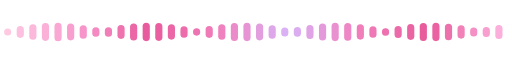
t = 0.00 s
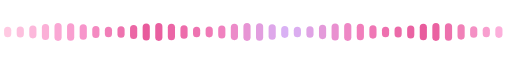
t = 0.55 s
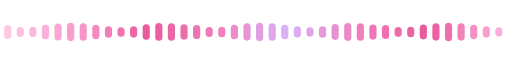
t = 1.10 s
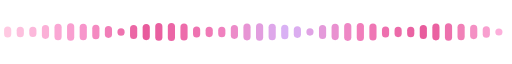
t = 1.60 s
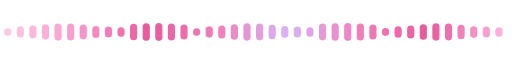
t = 2.14 s
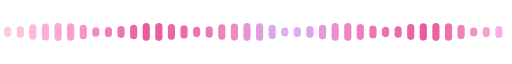
t = 2.70 s

The animated SVG that drew these frames (rendered in a browser with its animation timeline set to each time). Animation: 80 SMIL elements (animate=80); one cycle of 3.20 s, repeats indefinitely.

<svg xmlns="http://www.w3.org/2000/svg" width="1000" height="72" viewBox="0 0 1000 72"><defs><filter id="sh" x="-10%" y="-10%" width="120%" height="135%"><feDropShadow dx="0" dy="6" stdDeviation="7" flood-color="#E85A9B" flood-opacity=".17"/></filter>
<linearGradient id="card" x1="0" y1="0" x2="0" y2="1"><stop offset="0" stop-color="#FFFFFF"/><stop offset="1" stop-color="#FFF0F7"/></linearGradient>
<linearGradient id="shim" x1="0" x2="1"><stop offset="0" stop-color="#fff" stop-opacity="0"/><stop offset=".5" stop-color="#fff" stop-opacity=".85"/><stop offset="1" stop-color="#fff" stop-opacity="0"/></linearGradient>
<linearGradient id="pg" x1="0" x2="1"><stop offset="0" stop-color="#E85A9B"/><stop offset="1" stop-color="#B98BE8"/></linearGradient></defs><style>text{font-family:'Segoe UI',system-ui,-apple-system,Helvetica,Arial,sans-serif}</style><rect x="8.0" y="29.0" width="14" height="14.0" rx="7" fill="#ffc9e2"><animate attributeName="height" values="14.0;27.7;14.0" dur="2.20s" repeatCount="indefinite"/><animate attributeName="y" values="29.0;22.2;29.0" dur="2.20s" repeatCount="indefinite"/></rect><rect x="32.6" y="24.5" width="14" height="23.0" rx="7" fill="#fdc0de"><animate attributeName="height" values="23.0;19.5;23.0" dur="2.45s" repeatCount="indefinite"/><animate attributeName="y" values="24.5;26.3;24.5" dur="2.45s" repeatCount="indefinite"/></rect><rect x="57.2" y="20.8" width="14" height="30.4" rx="7" fill="#fcb8db"><animate attributeName="height" values="30.4;17.7;30.4" dur="2.70s" repeatCount="indefinite"/><animate attributeName="y" values="20.8;27.1;20.8" dur="2.70s" repeatCount="indefinite"/></rect><rect x="81.8" y="18.5" width="14" height="34.9" rx="7" fill="#fbb0d7"><animate attributeName="height" values="34.9;26.2;34.9" dur="2.95s" repeatCount="indefinite"/><animate attributeName="y" values="18.5;22.9;18.5" dur="2.95s" repeatCount="indefinite"/></rect><rect x="106.4" y="18.1" width="14" height="35.9" rx="7" fill="#faa7d4"><animate attributeName="height" values="35.9;32.6;35.9" dur="3.20s" repeatCount="indefinite"/><animate attributeName="y" values="18.1;19.7;18.1" dur="3.20s" repeatCount="indefinite"/></rect><rect x="131.0" y="19.5" width="14" height="33.0" rx="7" fill="#f99fd0"><animate attributeName="height" values="33.0;35.8;33.0" dur="2.20s" repeatCount="indefinite"/><animate attributeName="y" values="19.5;18.1;19.5" dur="2.20s" repeatCount="indefinite"/></rect><rect x="155.6" y="22.6" width="14" height="26.8" rx="7" fill="#f795cb"><animate attributeName="height" values="26.8;35.2;26.8" dur="2.45s" repeatCount="indefinite"/><animate attributeName="y" values="22.6;18.4;22.6" dur="2.45s" repeatCount="indefinite"/></rect><rect x="180.2" y="26.8" width="14" height="18.4" rx="7" fill="#f48ac1"><animate attributeName="height" values="18.4;30.8;18.4" dur="2.70s" repeatCount="indefinite"/><animate attributeName="y" values="26.8;20.6;26.8" dur="2.70s" repeatCount="indefinite"/></rect><rect x="204.8" y="26.6" width="14" height="18.8" rx="7" fill="#f17eb8"><animate attributeName="height" values="18.8;23.6;18.8" dur="2.95s" repeatCount="indefinite"/><animate attributeName="y" values="26.6;24.2;26.6" dur="2.95s" repeatCount="indefinite"/></rect><rect x="229.4" y="22.4" width="14" height="27.1" rx="7" fill="#ee73af"><animate attributeName="height" values="27.1;14.7;27.1" dur="3.20s" repeatCount="indefinite"/><animate attributeName="y" values="22.4;28.6;22.4" dur="3.20s" repeatCount="indefinite"/></rect><rect x="254.0" y="19.4" width="14" height="33.2" rx="7" fill="#eb67a5"><animate attributeName="height" values="33.2;22.3;33.2" dur="2.20s" repeatCount="indefinite"/><animate attributeName="y" values="19.4;24.8;19.4" dur="2.20s" repeatCount="indefinite"/></rect><rect x="278.6" y="18.0" width="14" height="35.9" rx="7" fill="#e85b9c"><animate attributeName="height" values="35.9;29.9;35.9" dur="2.45s" repeatCount="indefinite"/><animate attributeName="y" values="18.0;21.1;18.0" dur="2.45s" repeatCount="indefinite"/></rect><rect x="303.2" y="18.6" width="14" height="34.8" rx="7" fill="#e95fa0"><animate attributeName="height" values="34.8;34.7;34.8" dur="2.70s" repeatCount="indefinite"/><animate attributeName="y" values="18.6;18.6;18.6" dur="2.70s" repeatCount="indefinite"/></rect><rect x="327.8" y="20.9" width="14" height="30.1" rx="7" fill="#eb66a6"><animate attributeName="height" values="30.1;35.9;30.1" dur="2.95s" repeatCount="indefinite"/><animate attributeName="y" values="20.9;18.0;20.9" dur="2.95s" repeatCount="indefinite"/></rect><rect x="352.4" y="24.7" width="14" height="22.6" rx="7" fill="#ed6cab"><animate attributeName="height" values="22.6;33.3;22.6" dur="3.20s" repeatCount="indefinite"/><animate attributeName="y" values="24.7;19.3;24.7" dur="3.20s" repeatCount="indefinite"/></rect><rect x="377.0" y="28.8" width="14" height="14.4" rx="7" fill="#ee73b1"><animate attributeName="height" values="14.4;27.4;14.4" dur="2.20s" repeatCount="indefinite"/><animate attributeName="y" values="28.8;22.3;28.8" dur="2.20s" repeatCount="indefinite"/></rect><rect x="401.6" y="24.3" width="14" height="23.3" rx="7" fill="#f07ab7"><animate attributeName="height" values="23.3;19.1;23.3" dur="2.45s" repeatCount="indefinite"/><animate attributeName="y" values="24.3;26.4;24.3" dur="2.45s" repeatCount="indefinite"/></rect><rect x="426.2" y="20.7" width="14" height="30.6" rx="7" fill="#f081bf"><animate attributeName="height" values="30.6;18.1;30.6" dur="2.70s" repeatCount="indefinite"/><animate attributeName="y" values="20.7;27.0;20.7" dur="2.70s" repeatCount="indefinite"/></rect><rect x="450.8" y="18.5" width="14" height="35.1" rx="7" fill="#ec8bc9"><animate attributeName="height" values="35.1;26.5;35.1" dur="2.95s" repeatCount="indefinite"/><animate attributeName="y" values="18.5;22.7;18.5" dur="2.95s" repeatCount="indefinite"/></rect><rect x="475.4" y="18.1" width="14" height="35.8" rx="7" fill="#e794d4"><animate attributeName="height" values="35.8;32.8;35.8" dur="3.20s" repeatCount="indefinite"/><animate attributeName="y" values="18.1;19.6;18.1" dur="3.20s" repeatCount="indefinite"/></rect><rect x="500.0" y="19.6" width="14" height="32.8" rx="7" fill="#e29edf"><animate attributeName="height" values="32.8;35.8;32.8" dur="2.20s" repeatCount="indefinite"/><animate attributeName="y" values="19.6;18.1;19.6" dur="2.20s" repeatCount="indefinite"/></rect><rect x="524.6" y="22.7" width="14" height="26.5" rx="7" fill="#dea7ea"><animate attributeName="height" values="26.5;35.0;26.5" dur="2.45s" repeatCount="indefinite"/><animate attributeName="y" values="22.7;18.5;22.7" dur="2.45s" repeatCount="indefinite"/></rect><rect x="549.2" y="27.0" width="14" height="18.0" rx="7" fill="#d9b1f4"><animate attributeName="height" values="18.0;30.6;18.0" dur="2.70s" repeatCount="indefinite"/><animate attributeName="y" values="27.0;20.7;27.0" dur="2.70s" repeatCount="indefinite"/></rect><rect x="573.8" y="26.4" width="14" height="19.1" rx="7" fill="#dbadf0"><animate attributeName="height" values="19.1;23.3;19.1" dur="2.95s" repeatCount="indefinite"/><animate attributeName="y" values="26.4;24.4;26.4" dur="2.95s" repeatCount="indefinite"/></rect><rect x="598.4" y="22.3" width="14" height="27.4" rx="7" fill="#e0a3e5"><animate attributeName="height" values="27.4;14.3;27.4" dur="3.20s" repeatCount="indefinite"/><animate attributeName="y" values="22.3;28.8;22.3" dur="3.20s" repeatCount="indefinite"/></rect><rect x="623.0" y="19.3" width="14" height="33.4" rx="7" fill="#e49ada"><animate attributeName="height" values="33.4;22.7;33.4" dur="2.20s" repeatCount="indefinite"/><animate attributeName="y" values="19.3;24.7;19.3" dur="2.20s" repeatCount="indefinite"/></rect><rect x="647.6" y="18.0" width="14" height="35.9" rx="7" fill="#e990d0"><animate attributeName="height" values="35.9;30.2;35.9" dur="2.45s" repeatCount="indefinite"/><animate attributeName="y" values="18.0;20.9;18.0" dur="2.45s" repeatCount="indefinite"/></rect><rect x="672.2" y="18.6" width="14" height="34.7" rx="7" fill="#ee87c5"><animate attributeName="height" values="34.7;34.8;34.7" dur="2.70s" repeatCount="indefinite"/><animate attributeName="y" values="18.6;18.6;18.6" dur="2.70s" repeatCount="indefinite"/></rect><rect x="696.8" y="21.1" width="14" height="29.9" rx="7" fill="#f17ebb"><animate attributeName="height" values="29.9;35.9;29.9" dur="2.95s" repeatCount="indefinite"/><animate attributeName="y" values="21.1;18.0;21.1" dur="2.95s" repeatCount="indefinite"/></rect><rect x="721.4" y="24.9" width="14" height="22.3" rx="7" fill="#ef77b5"><animate attributeName="height" values="22.3;33.2;22.3" dur="3.20s" repeatCount="indefinite"/><animate attributeName="y" values="24.9;19.4;24.9" dur="3.20s" repeatCount="indefinite"/></rect><rect x="746.0" y="28.6" width="14" height="14.7" rx="7" fill="#ee70af"><animate attributeName="height" values="14.7;27.1;14.7" dur="2.20s" repeatCount="indefinite"/><animate attributeName="y" values="28.6;22.5;28.6" dur="2.20s" repeatCount="indefinite"/></rect><rect x="770.6" y="24.2" width="14" height="23.6" rx="7" fill="#ec6aa9"><animate attributeName="height" values="23.6;18.7;23.6" dur="2.45s" repeatCount="indefinite"/><animate attributeName="y" values="24.2;26.6;24.2" dur="2.45s" repeatCount="indefinite"/></rect><rect x="795.2" y="20.6" width="14" height="30.9" rx="7" fill="#ea63a3"><animate attributeName="height" values="30.9;18.4;30.9" dur="2.70s" repeatCount="indefinite"/><animate attributeName="y" values="20.6;26.8;20.6" dur="2.70s" repeatCount="indefinite"/></rect><rect x="819.8" y="18.4" width="14" height="35.2" rx="7" fill="#e85c9d"><animate attributeName="height" values="35.2;26.8;35.2" dur="2.95s" repeatCount="indefinite"/><animate attributeName="y" values="18.4;22.6;18.4" dur="2.95s" repeatCount="indefinite"/></rect><rect x="844.4" y="18.1" width="14" height="35.8" rx="7" fill="#ea62a1"><animate attributeName="height" values="35.8;33.0;35.8" dur="3.20s" repeatCount="indefinite"/><animate attributeName="y" values="18.1;19.5;18.1" dur="3.20s" repeatCount="indefinite"/></rect><rect x="869.0" y="19.7" width="14" height="32.6" rx="7" fill="#ed71ad"><animate attributeName="height" values="32.6;35.9;32.6" dur="2.20s" repeatCount="indefinite"/><animate attributeName="y" values="19.7;18.1;19.7" dur="2.20s" repeatCount="indefinite"/></rect><rect x="893.6" y="22.9" width="14" height="26.2" rx="7" fill="#f181b8"><animate attributeName="height" values="26.2;34.9;26.2" dur="2.45s" repeatCount="indefinite"/><animate attributeName="y" values="22.9;18.5;22.9" dur="2.45s" repeatCount="indefinite"/></rect><rect x="918.2" y="27.2" width="14" height="17.7" rx="7" fill="#f490c4"><animate attributeName="height" values="17.7;30.4;17.7" dur="2.70s" repeatCount="indefinite"/><animate attributeName="y" values="27.2;20.8;27.2" dur="2.70s" repeatCount="indefinite"/></rect><rect x="942.8" y="26.3" width="14" height="19.5" rx="7" fill="#f89fcf"><animate attributeName="height" values="19.5;22.9;19.5" dur="2.95s" repeatCount="indefinite"/><animate attributeName="y" values="26.3;24.5;26.3" dur="2.95s" repeatCount="indefinite"/></rect><rect x="967.4" y="22.2" width="14" height="27.7" rx="7" fill="#fcafdb"><animate attributeName="height" values="27.7;14.0;27.7" dur="3.20s" repeatCount="indefinite"/><animate attributeName="y" values="22.2;29.0;22.2" dur="3.20s" repeatCount="indefinite"/></rect></svg>
